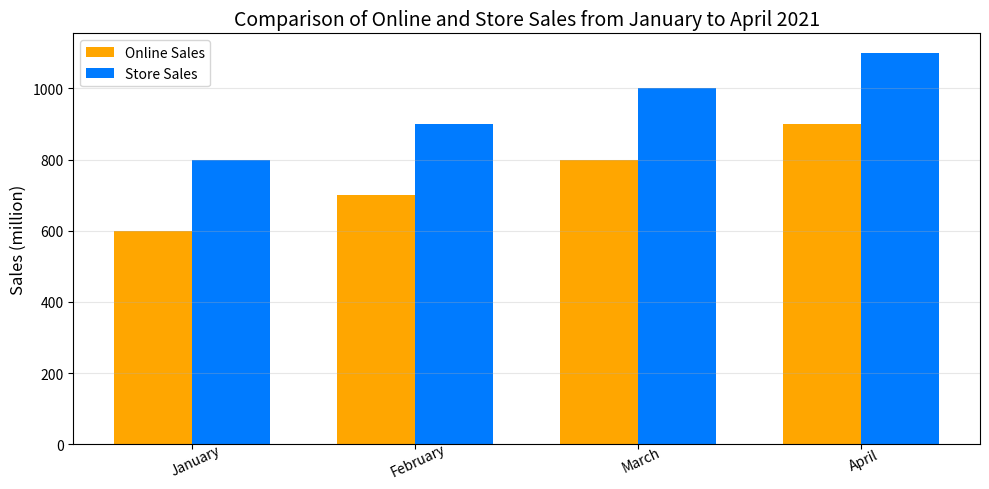

Generate this figure with matplotlib: (Note: this script raises an exception after producing the figure.)

import matplotlib.pyplot as plt 
import numpy as np

# Create figure 
fig = plt.figure(figsize=(10, 5))
ax = fig.add_subplot(1, 1, 1)

# Set data 
month = ['January', 'February', 'March', 'April']
online_sales = [600, 700, 800, 900]
store_sales = [800, 900, 1000, 1100]

# Set chart properties 
width = 0.35 
x = np.arange(len(month))

ax.bar(x-width/2, online_sales, width, label='Online Sales', color='#ffa600')
ax.bar(x+width/2, store_sales, width, label='Store Sales', color='#007bff')
ax.set_title('Comparison of Online and Store Sales from January to April 2021', fontsize=14)
ax.set_xticks(x)
ax.set_xticklabels(month, rotation=25, wrap=True)
ax.set_ylabel('Sales (million)', fontsize=12)
ax.legend(loc='upper left')

# Set background grid
ax.grid(axis='y', alpha=0.3)

# Fit the figure
plt.tight_layout()

# Save figure 
plt.savefig('bar chart/png/395.png')

# Clear current image state 
plt.clf()
